Run: headless pygame with SDL's dummy video driver; simulated clock (each Clock.tick advances the game by its frame time, no real sleeping); random seed 0; keys injected as events and as key.get_pressed() state; no mouse input; restart key SPACE tapped at the start of phases 3 and 4.
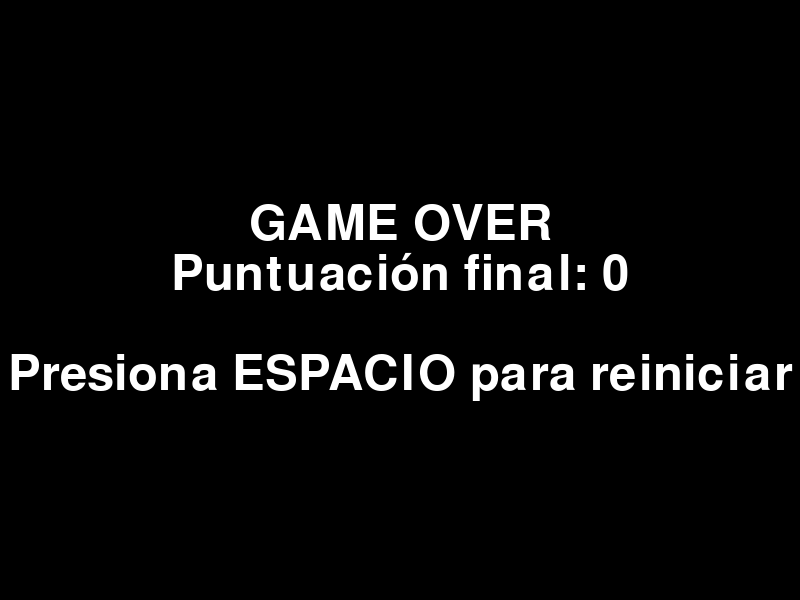
Frame 1 of 4 · flips 1–60 · no input
Frame 2 of 4 · flips 61–180 · tapped SPACE, RETURN · held RIGHT (→), D · screen unchanged from frame 1, image omitted
Frame 3 of 4 · flips 181–300 · tapped SPACE · held DOWN (↓), S · screen unchanged from frame 2, image omitted
Frame 4 of 4 · flips 301–420 · tapped SPACE · held LEFT (←), A, UP (↑), W · screen unchanged from frame 3, image omitted

The pygame program that drew these frames:

import pygame
import random
import sys

# Inicializar pygame
pygame.init()

# Configuración de la pantalla
ANCHO = 800
ALTO = 600
TAMANO_CELDA = 20

# Colores
NEGRO = (0, 0, 0)
VERDE = (0, 255, 0)
ROJO = (255, 0, 0)
BLANCO = (255, 255, 255)

# Configurar la pantalla
pantalla = pygame.display.set_mode((ANCHO, ALTO))
pygame.display.set_caption("Juego de la Serpiente")
reloj = pygame.time.Clock()

class Serpiente:
    def __init__(self):
        self.cuerpo = [(ANCHO // 2, ALTO // 2)]
        self.direccion = (TAMANO_CELDA, 0)
        self.crecimiento = False
    
    def mover(self):
        cabeza = self.cuerpo[0]
        nueva_cabeza = (cabeza[0] + self.direccion[0], cabeza[1] + self.direccion[1])
        self.cuerpo.insert(0, nueva_cabeza)
        
        if not self.crecimiento:
            self.cuerpo.pop()
        else:
            self.crecimiento = False
    
    def cambiar_direccion(self, nueva_direccion):
        # Evitar que la serpiente se mueva en dirección opuesta
        if (nueva_direccion[0] * -1, nueva_direccion[1] * -1) != self.direccion:
            self.direccion = nueva_direccion
    
    def crecer(self):
        self.crecimiento = True
    
    def colision_pared(self):
        cabeza = self.cuerpo[0]
        return (cabeza[0] < 0 or cabeza[0] >= ANCHO or 
                cabeza[1] < 0 or cabeza[1] >= ALTO)
    
    def colision_cuerpo(self):
        cabeza = self.cuerpo[0]
        return cabeza in self.cuerpo[1:]
    
    def dibujar(self):
        for segmento in self.cuerpo:
            rect = pygame.Rect(segmento[0], segmento[1], TAMANO_CELDA, TAMANO_CELDA)
            pygame.draw.rect(pantalla, VERDE, rect)

class Comida:
    def __init__(self):
        self.posicion = self.generar_posicion()
    
    def generar_posicion(self):
        x = random.randint(0, (ANCHO - TAMANO_CELDA) // TAMANO_CELDA) * TAMANO_CELDA
        y = random.randint(0, (ALTO - TAMANO_CELDA) // TAMANO_CELDA) * TAMANO_CELDA
        return (x, y)
    
    def dibujar(self):
        rect = pygame.Rect(self.posicion[0], self.posicion[1], TAMANO_CELDA, TAMANO_CELDA)
        pygame.draw.rect(pantalla, ROJO, rect)

def mostrar_puntuacion(puntuacion):
    fuente = pygame.font.Font(None, 36)
    texto = fuente.render(f"Puntuación: {puntuacion}", True, BLANCO)
    pantalla.blit(texto, (10, 10))

def mostrar_game_over(puntuacion):
    fuente = pygame.font.Font(None, 72)
    texto1 = fuente.render("GAME OVER", True, BLANCO)
    texto2 = fuente.render(f"Puntuación final: {puntuacion}", True, BLANCO)
    texto3 = fuente.render("Presiona ESPACIO para reiniciar", True, BLANCO)
    
    pantalla.blit(texto1, (ANCHO // 2 - texto1.get_width() // 2, ALTO // 2 - 100))
    pantalla.blit(texto2, (ANCHO // 2 - texto2.get_width() // 2, ALTO // 2 - 50))
    pantalla.blit(texto3, (ANCHO // 2 - texto3.get_width() // 2, ALTO // 2 + 50))

def main():
    serpiente = Serpiente()
    comida = Comida()
    puntuacion = 0
    game_over = False
    
    while True:
        for evento in pygame.event.get():
            if evento.type == pygame.QUIT:
                pygame.quit()
                sys.exit()
            
            if evento.type == pygame.KEYDOWN:
                if not game_over:
                    if evento.key == pygame.K_UP:
                        serpiente.cambiar_direccion((0, -TAMANO_CELDA))
                    elif evento.key == pygame.K_DOWN:
                        serpiente.cambiar_direccion((0, TAMANO_CELDA))
                    elif evento.key == pygame.K_LEFT:
                        serpiente.cambiar_direccion((-TAMANO_CELDA, 0))
                    elif evento.key == pygame.K_RIGHT:
                        serpiente.cambiar_direccion((TAMANO_CELDA, 0))
                else:
                    if evento.key == pygame.K_SPACE:
                        # Reiniciar el juego
                        serpiente = Serpiente()
                        comida = Comida()
                        puntuacion = 0
                        game_over = False
        
        if not game_over:
            serpiente.mover()
            
            # Verificar colisiones
            if serpiente.colision_pared() or serpiente.colision_cuerpo():
                game_over = True
            
            # Verificar si la serpiente come la comida
            if serpiente.cuerpo[0] == comida.posicion:
                serpiente.crecer()
                puntuacion += 10
                comida.posicion = comida.generar_posicion()
                
                # Asegurar que la comida no aparezca sobre la serpiente
                while comida.posicion in serpiente.cuerpo:
                    comida.posicion = comida.generar_posicion()
        
        # Dibujar todo
        pantalla.fill(NEGRO)
        
        if not game_over:
            serpiente.dibujar()
            comida.dibujar()
            mostrar_puntuacion(puntuacion)
        else:
            mostrar_game_over(puntuacion)
        
        pygame.display.flip()
        reloj.tick(10)  # Controlar la velocidad del juego

if __name__ == "__main__":
    main()
